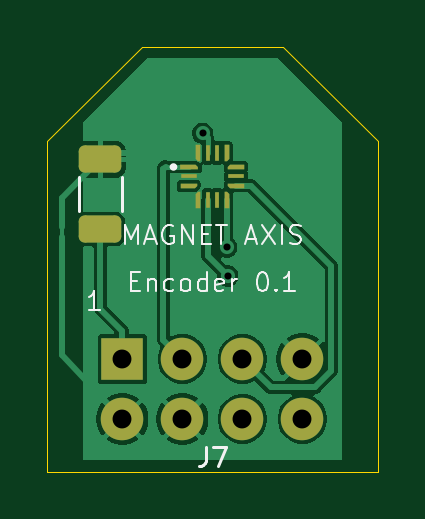
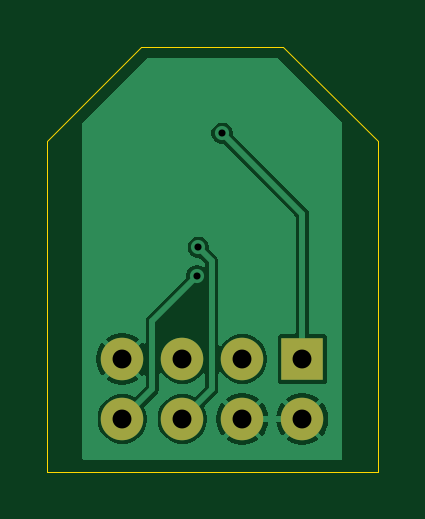
Circuit board: 11 layer files. Board 14.0 x 18.0 mm.
- bottom_copper: Encoder-B_Cu.gbl (15795 bytes)
- bottom_mask: Encoder-B_Mask.gbs (752 bytes)
- paste: Encoder-B_Paste.gbp (467 bytes)
- bottom_silk: Encoder-B_Silkscreen.gbo (764 bytes)
- outline: Encoder-Edge_Cuts.gm1 (800 bytes)
- top_copper: Encoder-F_Cu.gtl (30714 bytes)
- top_mask: Encoder-F_Mask.gts (4217 bytes)
- paste: Encoder-F_Paste.gtp (3932 bytes)
- top_silk: Encoder-F_Silkscreen.gto (12899 bytes)
- drill: Encoder-NPTH.drl (276 bytes)
- drill: Encoder-PTH.drl (560 bytes)

=== bottom_copper: Encoder-B_Cu.gbl (15795 bytes, source omitted) ===
=== bottom_mask: Encoder-B_Mask.gbs ===
%TF.GenerationSoftware,KiCad,Pcbnew,10.0.6*%
%TF.CreationDate,2026-11-06T13:00:09+01:00*%
%TF.ProjectId,Encoder,456e636f-6465-4722-9e6b-696361645f70,rev?*%
%TF.SameCoordinates,Original*%
%TF.FileFunction,Soldermask,Bot*%
%TF.FilePolarity,Negative*%
%FSLAX46Y46*%
G04 Gerber Fmt 4.6, Leading zero omitted, Abs format (unit mm)*
G04 Created by KiCad (PCBNEW 10.0.6) date 2026-11-06 13:00:09*
%MOMM*%
%LPD*%
G01*
G04 APERTURE LIST*
%ADD10R,1.800000X1.800000*%
%ADD11C,1.800000*%
G04 APERTURE END LIST*
D10*
%TO.C,J7*%
X53190000Y-63230000D03*
D11*
X53190000Y-65770000D03*
X55730000Y-63230000D03*
X55730000Y-65770000D03*
X58270000Y-63230000D03*
X58270000Y-65770000D03*
X60810000Y-63230000D03*
X60810000Y-65770000D03*
%TD*%
M02*

=== paste: Encoder-B_Paste.gbp ===
%TF.GenerationSoftware,KiCad,Pcbnew,10.0.6*%
%TF.CreationDate,2026-11-06T13:00:09+01:00*%
%TF.ProjectId,Encoder,456e636f-6465-4722-9e6b-696361645f70,rev?*%
%TF.SameCoordinates,Original*%
%TF.FileFunction,Paste,Bot*%
%TF.FilePolarity,Positive*%
%FSLAX46Y46*%
G04 Gerber Fmt 4.6, Leading zero omitted, Abs format (unit mm)*
G04 Created by KiCad (PCBNEW 10.0.6) date 2026-11-06 13:00:09*
%MOMM*%
%LPD*%
G01*
G04 APERTURE LIST*
G04 APERTURE END LIST*
M02*

=== bottom_silk: Encoder-B_Silkscreen.gbo ===
%TF.GenerationSoftware,KiCad,Pcbnew,10.0.6*%
%TF.CreationDate,2026-11-06T13:00:09+01:00*%
%TF.ProjectId,Encoder,456e636f-6465-4722-9e6b-696361645f70,rev?*%
%TF.SameCoordinates,Original*%
%TF.FileFunction,Legend,Bot*%
%TF.FilePolarity,Positive*%
%FSLAX46Y46*%
G04 Gerber Fmt 4.6, Leading zero omitted, Abs format (unit mm)*
G04 Created by KiCad (PCBNEW 10.0.6) date 2026-11-06 13:00:09*
%MOMM*%
%LPD*%
G01*
G04 APERTURE LIST*
%ADD10R,1.800000X1.800000*%
%ADD11C,1.800000*%
G04 APERTURE END LIST*
%LPC*%
D10*
%TO.C,J7*%
X53190000Y-63230000D03*
D11*
X53190000Y-65770000D03*
X55730000Y-63230000D03*
X55730000Y-65770000D03*
X58270000Y-63230000D03*
X58270000Y-65770000D03*
X60810000Y-63230000D03*
X60810000Y-65770000D03*
%TD*%
%LPD*%
M02*

=== outline: Encoder-Edge_Cuts.gm1 ===
%TF.GenerationSoftware,KiCad,Pcbnew,10.0.6*%
%TF.CreationDate,2026-11-06T13:00:09+01:00*%
%TF.ProjectId,Encoder,456e636f-6465-4722-9e6b-696361645f70,rev?*%
%TF.SameCoordinates,Original*%
%TF.FileFunction,Profile,NP*%
%FSLAX46Y46*%
G04 Gerber Fmt 4.6, Leading zero omitted, Abs format (unit mm)*
G04 Created by KiCad (PCBNEW 10.0.6) date 2026-11-06 13:00:09*
%MOMM*%
%LPD*%
G01*
G04 APERTURE LIST*
%TA.AperFunction,Profile*%
%ADD10C,0.050000*%
%TD*%
G04 APERTURE END LIST*
D10*
X50000000Y-54000000D02*
X54000000Y-50000000D01*
X50000000Y-68000000D02*
X50000000Y-54000000D01*
X54000000Y-50000000D02*
X60000000Y-50000000D01*
X60000000Y-50000000D02*
X64000000Y-54000000D01*
X64000000Y-54000000D02*
X64000000Y-68000000D01*
X64000000Y-68000000D02*
X50000000Y-68000000D01*
M02*

=== top_copper: Encoder-F_Cu.gtl (30714 bytes, source omitted) ===
=== top_mask: Encoder-F_Mask.gts (4217 bytes, source withheld) ===
=== paste: Encoder-F_Paste.gtp (3932 bytes, source withheld) ===
=== top_silk: Encoder-F_Silkscreen.gto (12899 bytes, source omitted) ===
=== drill: Encoder-NPTH.drl ===
M48
; DRILL file KiCad 10.0.6 date 2026-11-06T13:00:09
; FORMAT={-:-/ absolute / metric / decimal}
; #@! TF.CreationDate,2026-11-06T13:00:09+01:00
; #@! TF.GenerationSoftware,Kicad,Pcbnew,10.0.6
; #@! TF.FileFunction,NonPlated,1,2,NPTH
FMAT,2
METRIC
%
G90
G05
M30

=== drill: Encoder-PTH.drl ===
M48
; DRILL file KiCad 10.0.6 date 2026-11-06T13:00:09
; FORMAT={-:-/ absolute / metric / decimal}
; #@! TF.CreationDate,2026-11-06T13:00:09+01:00
; #@! TF.GenerationSoftware,Kicad,Pcbnew,10.0.6
; #@! TF.FileFunction,Plated,1,2,PTH
FMAT,2
METRIC
; #@! TA.AperFunction,Plated,PTH,ViaDrill
T1C0.300
; #@! TA.AperFunction,Plated,PTH,ComponentDrill
T2C0.800
%
G90
G05
T1
X56.587Y-53.674
X57.6Y-58.503
X57.65Y-59.715
T2
X53.19Y-63.23
X53.19Y-65.77
X55.73Y-63.23
X55.73Y-65.77
X58.27Y-63.23
X58.27Y-65.77
X60.81Y-63.23
X60.81Y-65.77
M30
